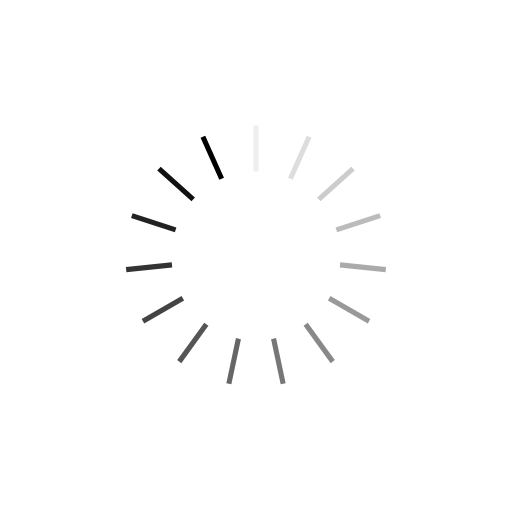
t = 0.00 s
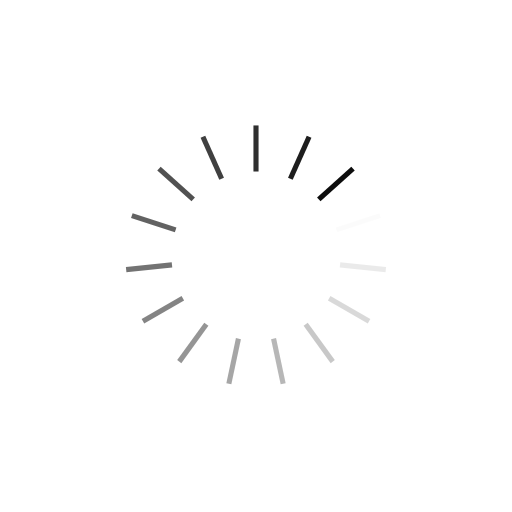
t = 0.36 s
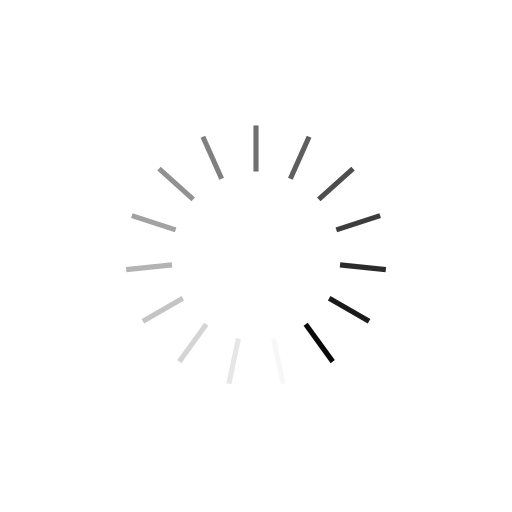
t = 0.73 s
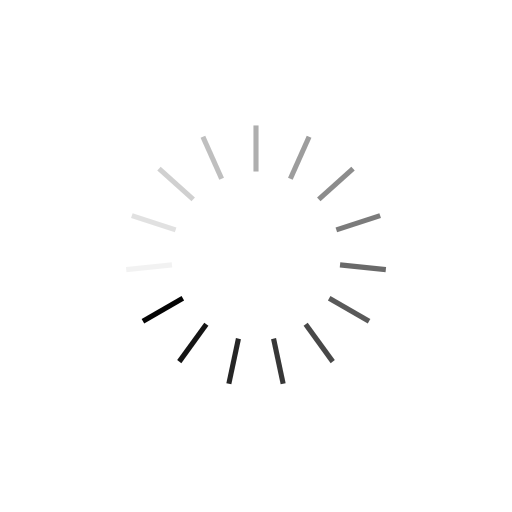
t = 1.09 s

The animated SVG that drew these frames (rendered in a browser with its animation timeline set to each time). Animation: 15 SMIL elements (animate=15); one cycle of 1.45 s, repeats indefinitely.

<?xml version="1.0" encoding="utf-8"?>
<svg xmlns="http://www.w3.org/2000/svg" xmlns:xlink="http://www.w3.org/1999/xlink" style="margin: auto; background: none; display: block; shape-rendering: auto;" width="237px" height="237px" viewBox="0 0 100 100" preserveAspectRatio="xMidYMid">
<g transform="rotate(0 50 50)">
  <rect x="49.5" y="24.5" rx="0" ry="0" width="1" height="9" fill="#000000">
    <animate attributeName="opacity" values="1;0" keyTimes="0;1" dur="1.4492753623188404s" begin="-1.3526570048309177s" repeatCount="indefinite"></animate>
  </rect>
</g><g transform="rotate(24 50 50)">
  <rect x="49.5" y="24.5" rx="0" ry="0" width="1" height="9" fill="#000000">
    <animate attributeName="opacity" values="1;0" keyTimes="0;1" dur="1.4492753623188404s" begin="-1.256038647342995s" repeatCount="indefinite"></animate>
  </rect>
</g><g transform="rotate(48 50 50)">
  <rect x="49.5" y="24.5" rx="0" ry="0" width="1" height="9" fill="#000000">
    <animate attributeName="opacity" values="1;0" keyTimes="0;1" dur="1.4492753623188404s" begin="-1.1594202898550723s" repeatCount="indefinite"></animate>
  </rect>
</g><g transform="rotate(72 50 50)">
  <rect x="49.5" y="24.5" rx="0" ry="0" width="1" height="9" fill="#000000">
    <animate attributeName="opacity" values="1;0" keyTimes="0;1" dur="1.4492753623188404s" begin="-1.0628019323671496s" repeatCount="indefinite"></animate>
  </rect>
</g><g transform="rotate(96 50 50)">
  <rect x="49.5" y="24.5" rx="0" ry="0" width="1" height="9" fill="#000000">
    <animate attributeName="opacity" values="1;0" keyTimes="0;1" dur="1.4492753623188404s" begin="-0.9661835748792269s" repeatCount="indefinite"></animate>
  </rect>
</g><g transform="rotate(120 50 50)">
  <rect x="49.5" y="24.5" rx="0" ry="0" width="1" height="9" fill="#000000">
    <animate attributeName="opacity" values="1;0" keyTimes="0;1" dur="1.4492753623188404s" begin="-0.8695652173913042s" repeatCount="indefinite"></animate>
  </rect>
</g><g transform="rotate(144 50 50)">
  <rect x="49.5" y="24.5" rx="0" ry="0" width="1" height="9" fill="#000000">
    <animate attributeName="opacity" values="1;0" keyTimes="0;1" dur="1.4492753623188404s" begin="-0.7729468599033815s" repeatCount="indefinite"></animate>
  </rect>
</g><g transform="rotate(168 50 50)">
  <rect x="49.5" y="24.5" rx="0" ry="0" width="1" height="9" fill="#000000">
    <animate attributeName="opacity" values="1;0" keyTimes="0;1" dur="1.4492753623188404s" begin="-0.6763285024154588s" repeatCount="indefinite"></animate>
  </rect>
</g><g transform="rotate(192 50 50)">
  <rect x="49.5" y="24.5" rx="0" ry="0" width="1" height="9" fill="#000000">
    <animate attributeName="opacity" values="1;0" keyTimes="0;1" dur="1.4492753623188404s" begin="-0.5797101449275361s" repeatCount="indefinite"></animate>
  </rect>
</g><g transform="rotate(216 50 50)">
  <rect x="49.5" y="24.5" rx="0" ry="0" width="1" height="9" fill="#000000">
    <animate attributeName="opacity" values="1;0" keyTimes="0;1" dur="1.4492753623188404s" begin="-0.48309178743961345s" repeatCount="indefinite"></animate>
  </rect>
</g><g transform="rotate(240 50 50)">
  <rect x="49.5" y="24.5" rx="0" ry="0" width="1" height="9" fill="#000000">
    <animate attributeName="opacity" values="1;0" keyTimes="0;1" dur="1.4492753623188404s" begin="-0.38647342995169076s" repeatCount="indefinite"></animate>
  </rect>
</g><g transform="rotate(264 50 50)">
  <rect x="49.5" y="24.5" rx="0" ry="0" width="1" height="9" fill="#000000">
    <animate attributeName="opacity" values="1;0" keyTimes="0;1" dur="1.4492753623188404s" begin="-0.28985507246376807s" repeatCount="indefinite"></animate>
  </rect>
</g><g transform="rotate(288 50 50)">
  <rect x="49.5" y="24.5" rx="0" ry="0" width="1" height="9" fill="#000000">
    <animate attributeName="opacity" values="1;0" keyTimes="0;1" dur="1.4492753623188404s" begin="-0.19323671497584538s" repeatCount="indefinite"></animate>
  </rect>
</g><g transform="rotate(312 50 50)">
  <rect x="49.5" y="24.5" rx="0" ry="0" width="1" height="9" fill="#000000">
    <animate attributeName="opacity" values="1;0" keyTimes="0;1" dur="1.4492753623188404s" begin="-0.09661835748792269s" repeatCount="indefinite"></animate>
  </rect>
</g><g transform="rotate(336 50 50)">
  <rect x="49.5" y="24.5" rx="0" ry="0" width="1" height="9" fill="#000000">
    <animate attributeName="opacity" values="1;0" keyTimes="0;1" dur="1.4492753623188404s" begin="0s" repeatCount="indefinite"></animate>
  </rect>
</g>
<!-- [ldio] generated by https://loading.io/ --></svg>
